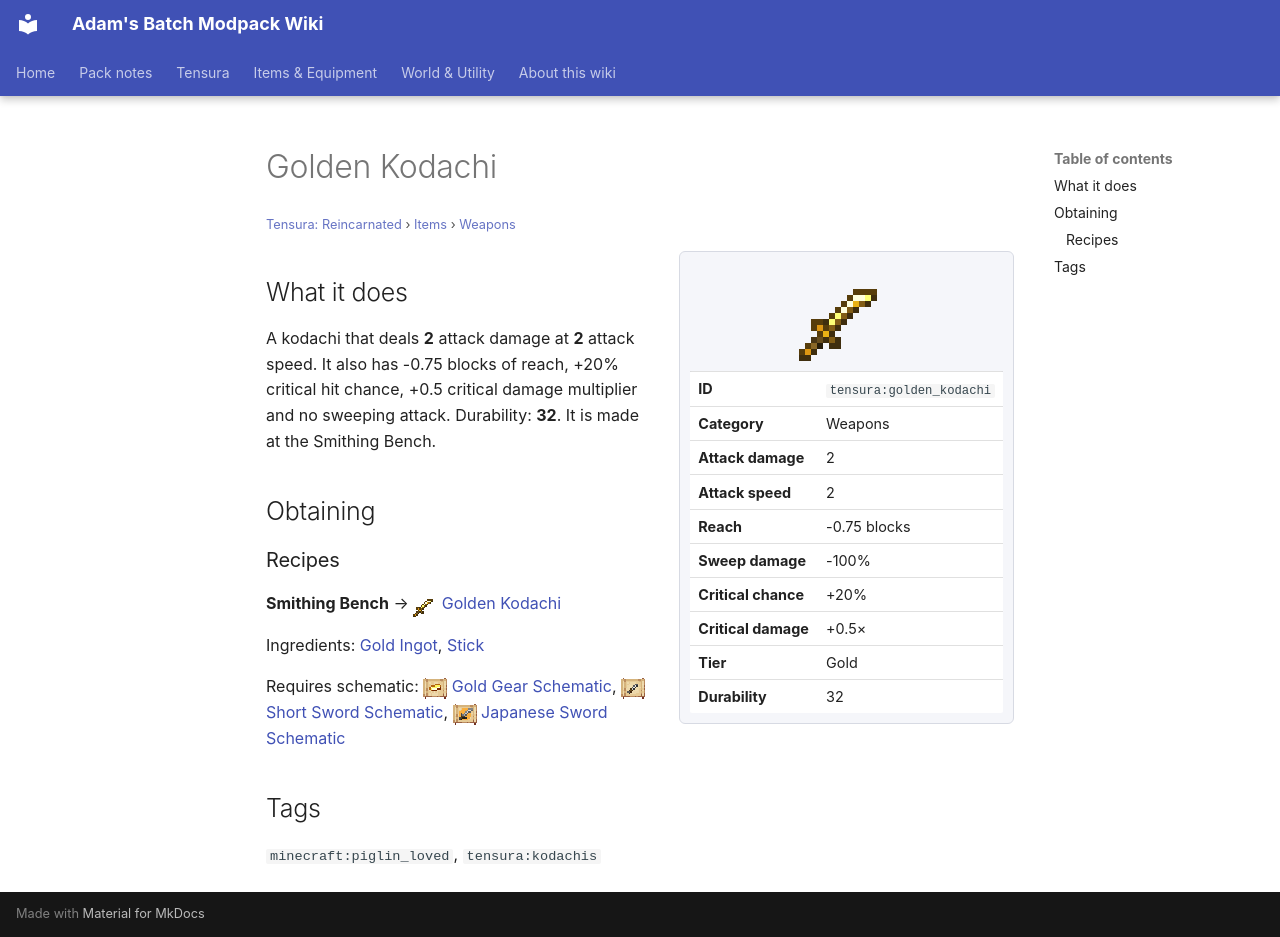

repository: Proteus-Nell/Adams-Batch-MC-Modpack-Wiki · page: tensura-reincarnated/items/weapons/golden-kodachi/index.html · generator: mkdocs

# Golden Kodachi

<small>[Tensura: Reincarnated](../../index.md) &rsaquo; [Items](../index.md) &rsaquo; [Weapons](index.md)</small>

<div class="infobox" markdown>

![Golden Kodachi](../../../assets/icons/tensura/item/golden_kodachi.png)

| | |
|---|---|
| **ID** | `tensura:golden_kodachi` |
| **Category** | Weapons |
| **Attack damage** | 2 |
| **Attack speed** | 2 |
| **Reach** | -0.75 blocks |
| **Sweep damage** | -100% |
| **Critical chance** | +20% |
| **Critical damage** | +0.5× |
| **Tier** | Gold |
| **Durability** | 32 |

</div>

## What it does

A kodachi that deals **2** attack damage at **2** attack speed. It also has -0.75 blocks of reach, +20% critical hit chance, +0.5 critical damage multiplier and no sweeping attack. Durability: **32**. It is made at the Smithing Bench.

## Obtaining

### Recipes

**Smithing Bench** &rarr; ![](../../../assets/icons/tensura/item/golden_kodachi.png) [Golden Kodachi](golden-kodachi.md)

Ingredients:  [Gold Ingot](https://minecraft.wiki/w/Gold_Ingot),  [Stick](https://minecraft.wiki/w/Stick)

Requires schematic: ![](../../../assets/icons/tensura/item/gold_gear_schematic.png) [Gold Gear Schematic](../schematics/gold-gear-schematic.md), ![](../../../assets/icons/tensura/item/short_sword_schematic.png) [Short Sword Schematic](../schematics/short-sword-schematic.md), ![](../../../assets/icons/tensura/item/japanese_sword_schematic.png) [Japanese Sword Schematic](../schematics/japanese-sword-schematic.md)

## Tags

`minecraft:piglin_loved`, `tensura:kodachis`
